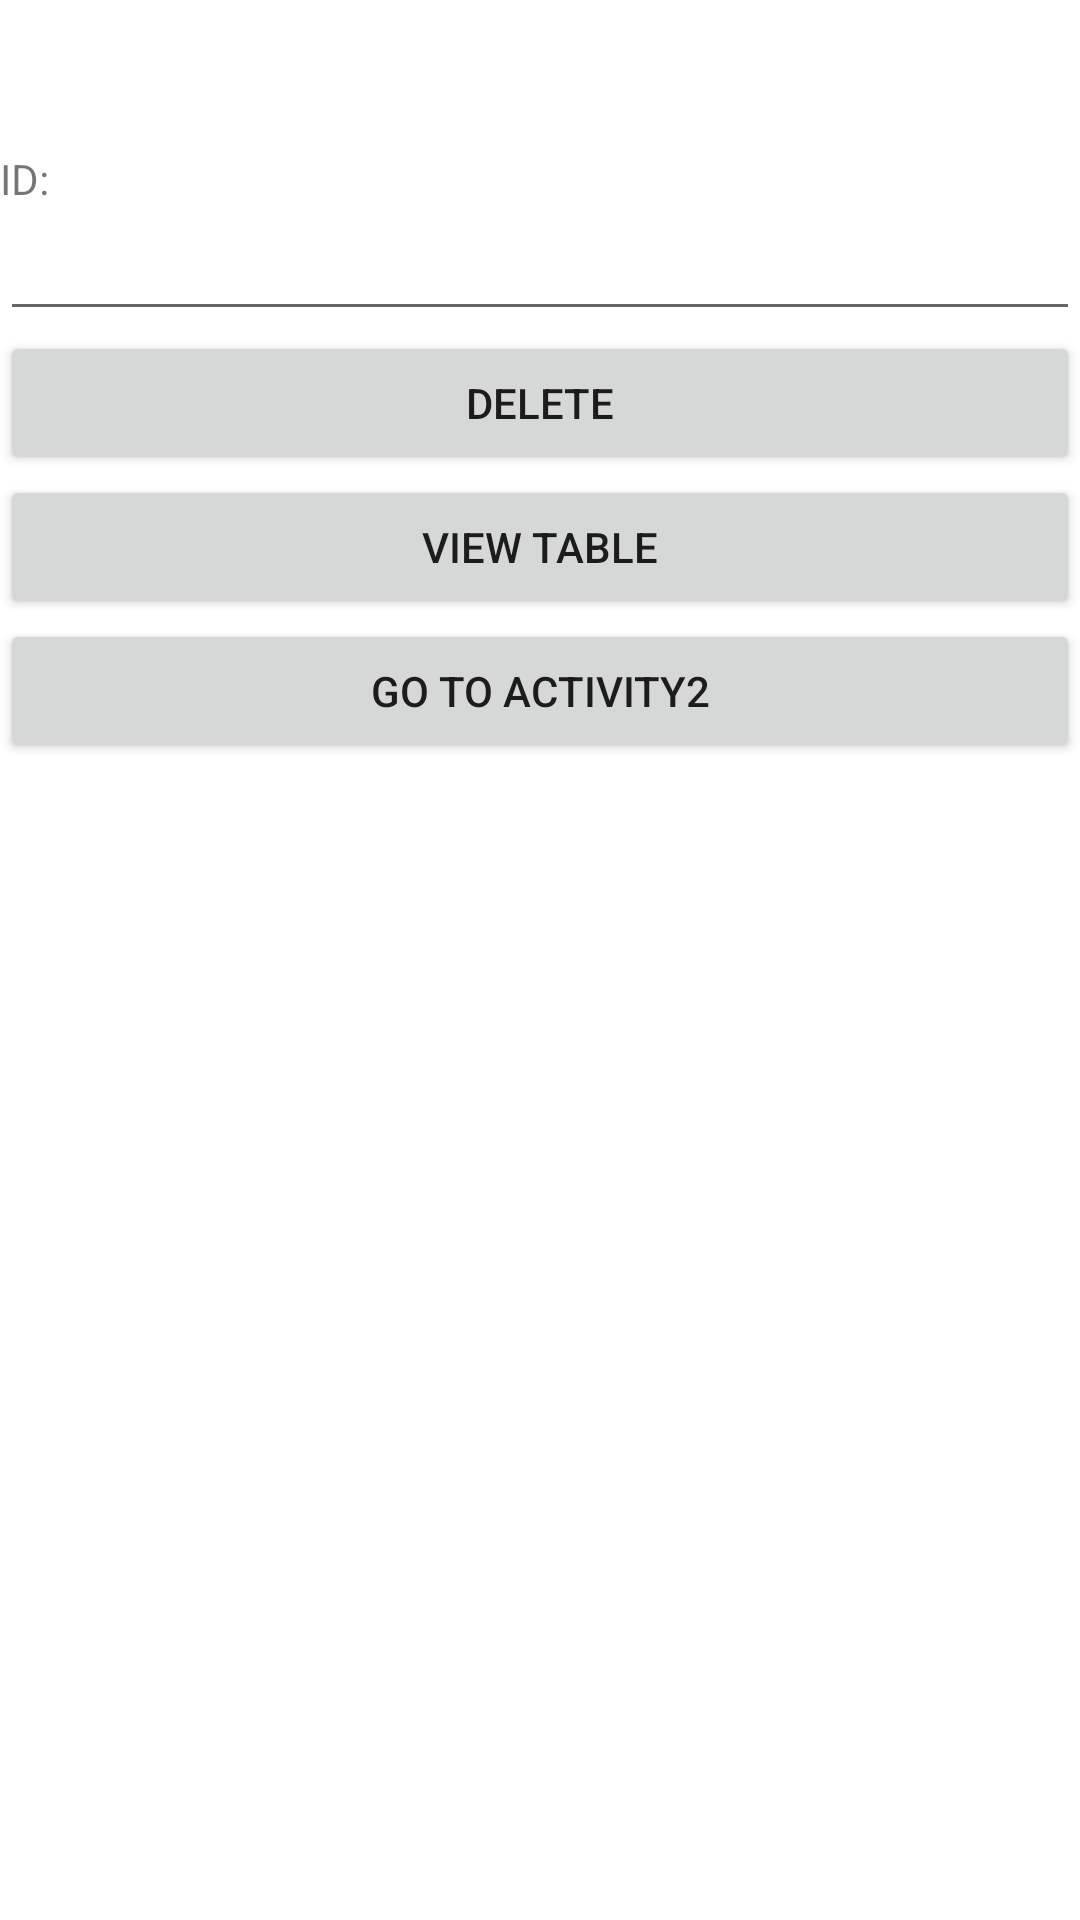

Produce the Android XML layout that renders to this screen, including the resource entries it uses.
<!-- AndroidManifest.xml: application theme Theme.SaraAlsaudMT2 -->
<!-- res/layout/activity_3.xml -->
<?xml version="1.0" encoding="utf-8"?>
<LinearLayout xmlns:android="http://schemas.android.com/apk/res/android"
    xmlns:app="http://schemas.android.com/apk/res-auto"
    xmlns:tools="http://schemas.android.com/tools"
    android:id="@+id/bttnView"
    android:layout_width="match_parent"
    android:layout_height="wrap_content"
    android:orientation="vertical"
    tools:context=".Activity2">


    <TextView
        android:id="@+id/txtID"
        android:layout_width="wrap_content"
        android:layout_height="wrap_content"
        android:layout_marginTop="50dp"
        android:text="ID: " />

    <EditText
        android:id="@+id/editTextId"
        android:layout_width="match_parent"
        android:layout_height="wrap_content"
        android:ems="10"
        android:inputType="number"
        tools:ignore="SpeakableTextPresentCheck,TouchTargetSizeCheck" />


    <Button
        android:id="@+id/bttnDelete"
        android:layout_width="match_parent"
        android:layout_height="wrap_content"
        android:text="Delete" />

    <Button
        android:id="@+id/bttnview2"
        android:layout_width="match_parent"
        android:layout_height="wrap_content"
        android:text="View TABLE" />

    <Button
        android:id="@+id/bttnact2"
        android:layout_width="match_parent"
        android:layout_height="wrap_content"
        android:text="Go to Activity2" />

</LinearLayout>
<!-- resources referenced by this layout -->
<resources>
  <style name="Theme.SaraAlsaudMT2" parent="Theme.MaterialComponents.DayNight.DarkActionBar">
          
          <item name="colorPrimary">@color/purple_500</item>
          <item name="colorPrimaryVariant">@color/purple_700</item>
          <item name="colorOnPrimary">@color/white</item>
          
          <item name="colorSecondary">@color/teal_200</item>
          <item name="colorSecondaryVariant">@color/teal_700</item>
          <item name="colorOnSecondary">@color/black</item>
          
          <item name="android:statusBarColor" tools:targetApi="l">?attr/colorPrimaryVariant</item>
          
      </style>
  <!-- not gathered from this repository: default colours our renderer supplied (Android Studio template values) -->
  <color name="purple_500">#FF6200EE</color>
  <color name="purple_700">#FF3700B3</color>
  <color name="teal_200">#FF03DAC5</color>
  <color name="teal_700">#FF018786</color>
  <color name="black">#FF000000</color>
  <color name="white">#FFFFFFFF</color>
</resources>
